Run: headless pygame with SDL's dummy video driver; simulated clock (each Clock.tick advances the game by its frame time, no real sleeping); random seed 0; keys injected as events and as key.get_pressed() state; mouse plan: one left click at the window centre at the start of phase 2, then a move to the lower-right quarter at the start of phase 3.
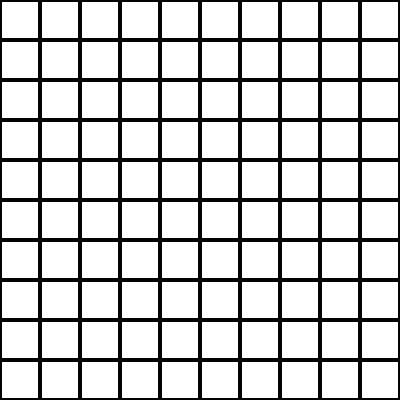
Frame 1 of 4 · flips 1–60 · no input
Frame 2 of 4 · flips 61–180 · clicked the window centre · tapped SPACE, RETURN · held RIGHT (→), D · screen unchanged from frame 1, image omitted
Frame 3 of 4 · flips 181–300 · moved the mouse to the lower-right quarter · held DOWN (↓), S · screen unchanged from frame 2, image omitted
Frame 4 of 4 · flips 301–420 · held LEFT (←), A, UP (↑), W · screen unchanged from frame 3, image omitted

The pygame program that drew these frames:

import pygame
pygame.font.init()
import random
import time

COLS = 10
ROWS = 10
HEIGHTS = 20
W = 40
TOTAL_BEES = 10


WIDTH = W * COLS
HEIGHT = W * ROWS
WHITE = (255, 255, 255)
BLACK = (0, 0, 0)
GRAY = (120, 120, 120)

def game_over(win, grid):
    for i in range(COLS):
        for j in range(ROWS):
            grid[i][j].revealed = True

    font = pygame.font.SysFont("comicsansms", 60)
    text = font.render("Game Over!", 1, BLACK)
    draw_window(win, grid)
    win.blit(text, (WIDTH // 2 - text.get_width() // 2, HEIGHT // 2 - text.get_height() // 2))
    # while True:
    #     for event in pygame.event.get():
    #         if event.type == pygame.MOUSEBUTTONDOWN:
    #             return

class Cell:
    def __init__(self, x, y):
        self.x = x
        self.y = y
        self.bee = False
        self.revealed = False
        self.neighbor_count = 0
        self.marked = False
        # if not random.randint(0, 2):
        #     self.bee = True

            
    def draw(self, win):
        pygame.draw.rect(win, BLACK, (self.x * W, self.y * W, W, W), 2)
        if self.revealed:
            if self.bee:
                pygame.draw.circle(win, BLACK, (self.x * W + W // 2, self.y * W + W // 2), W // 2 - W // 8)
            else:
                pygame.draw.rect(win, GRAY, (self.x * W + 2, self.y * W + 2, W - 3, W - 3))
                font = pygame.font.SysFont("comicsansms", 30)
                text = font.render(str(self.neighbor_count), True, BLACK)
                if self.neighbor_count:
                    win.blit(text, (self.x * W + W // 2 - text.get_width() // 2, self.y * W + W // 2 - text.get_height() // 2))


    def count_neighbors(self, grid):
        if self.bee:
            self.neighbor_count = -1
            return
        total = 0
        for i in range(-1, 2):
            for j in range(-1, 2):
                x = self.x + i
                y = self.y + j
                if x > -1 and x < COLS and y > -1 and y < ROWS:
                    neighbor = grid[self.x + i][self.y + j]
                    if neighbor.bee:
                        total += 1
        self.neighbor_count = total
    
    def mark(self, win):
        if self.marked:
            x = self.x + 1
            y = self.y + 1
            pygame.draw.polygon(win, BLACK, [(x * W - W // 4 * 3, y * W - W // 4 - 2), 
                                            (x * W - W // 4 * 3, y * W - W // 4 * 3 - 2), 
                                            (x * W - W // 4, y * W - W // 2 - 2)])
            pygame.draw.line(win, BLACK, (x * W - W // 4 * 3 + 1, y * W - W // 2 - 2), 
                                         (x * W - W // 4 * 3 + 1, y * W - 5), 4)
        else:
            pygame.draw.rect(win, BLACK, (self.x * W, self.y * W, W, W), 2)

    def fill_all_0(self, grid):
        for i in range(-1, 2):
            for j in range(-1, 2):
                x = self.x + i
                y = self.y + j
                if x > -1 and x < COLS and y > -1 and y < ROWS:
                    neighbor = grid[self.x + i][self.y + j]
                    if not neighbor.bee and not neighbor.revealed:
                        neighbor.reveal(grid)


    def is_clicked(self, x, y):
        col = self.x * W
        row = self.y * W
        return x > col and x < col + W and y > row and y < row + W

    def reveal(self, grid):
        self.revealed = True
        if self.neighbor_count == 0:
            self.fill_all_0(grid)

def draw_window(win, grid):
    win.fill(WHITE)
    for i in range(COLS):
        for j in range(ROWS):
            grid[i][j].draw(win)
            if grid[i][j].marked:
                grid[i][j].mark(win)
            else:
                pass
    

    pygame.display.update()

def main():
    win = pygame.display.set_mode((WIDTH, HEIGHT))
    pygame.display.set_caption("Minesweeper")
    grid = []
    for i in range(COLS):
        grid.append([])
        for j in range(ROWS):
            grid[i].append(Cell(i, j))

    options = []

    for i in range(COLS):
        for j in range(ROWS):
            options.append((i, j))


    for n in range(TOTAL_BEES):
        index = random.randint(0, len(options) - 1)
        choice = options[index]
        i = choice[0]
        j = choice[1]
        del options[index]
        grid[i][j].bee = True


    for i in range(COLS):
        grid.append([])
        for j in range(ROWS):
            grid[i][j].count_neighbors(grid)

    run = True
    while run:
        draw_window(win, grid)
        for event in pygame.event.get():
            if event.type == pygame.QUIT:
                run = False
                pygame.quit()

            if event.type == pygame.MOUSEBUTTONDOWN:
                if pygame.mouse.get_pressed()[0]:
                    for i in range(COLS):
                        for j in range(ROWS):
                            x, y = pygame.mouse.get_pos()
                            if grid[i][j].is_clicked(x, y):
                                if not grid[i][j].marked:
                                    grid[i][j].reveal(grid)
                                    if grid[i][j].bee:
                                        game_over(win, grid)
                                        time.sleep(3)
                                        main()

                elif pygame.mouse.get_pressed()[2]:
                    for i in range(COLS):
                        for j in range(ROWS):
                            x, y = pygame.mouse.get_pos()
                            if grid[i][j].is_clicked(x, y):
                                if not grid[i][j].marked and not grid[i][j].revealed:
                                    grid[i][j].marked = True
                                else:
                                    grid[i][j].marked = False

main()
